Image classification data set "Quantum_Inpired_PSO_Classifcation" (hm24csb1a20/Quantum_Inpired_PSO_Classifcation on GitHub). Class labels (4): fog non-smoke, fog smoke, non-smoke, smoke.

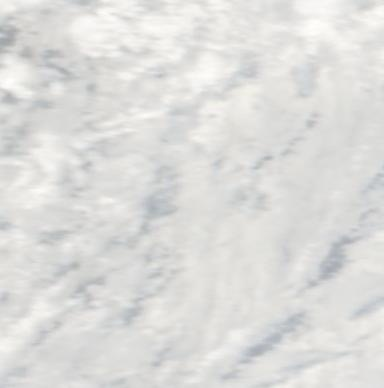
Label: non-smoke

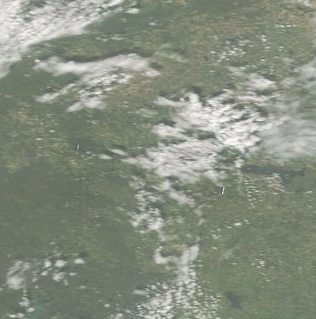
Label: fog non-smoke

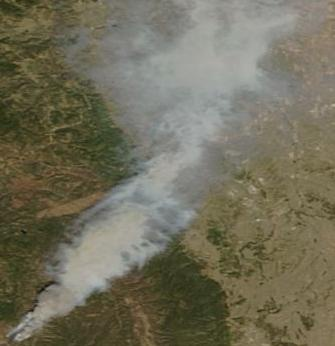
Label: smoke

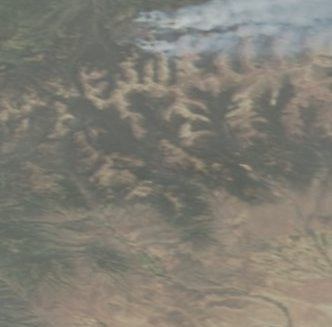
Label: fog smoke

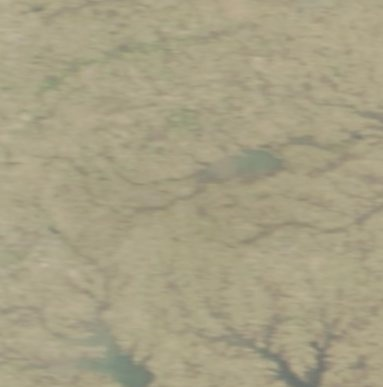
Label: fog non-smoke

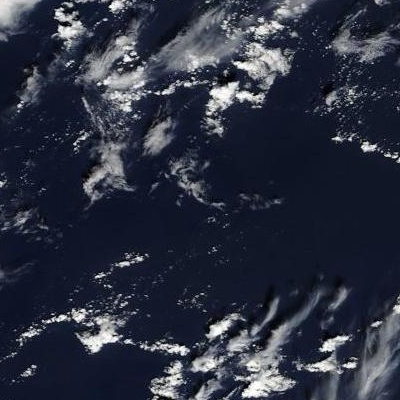
Label: non-smoke
